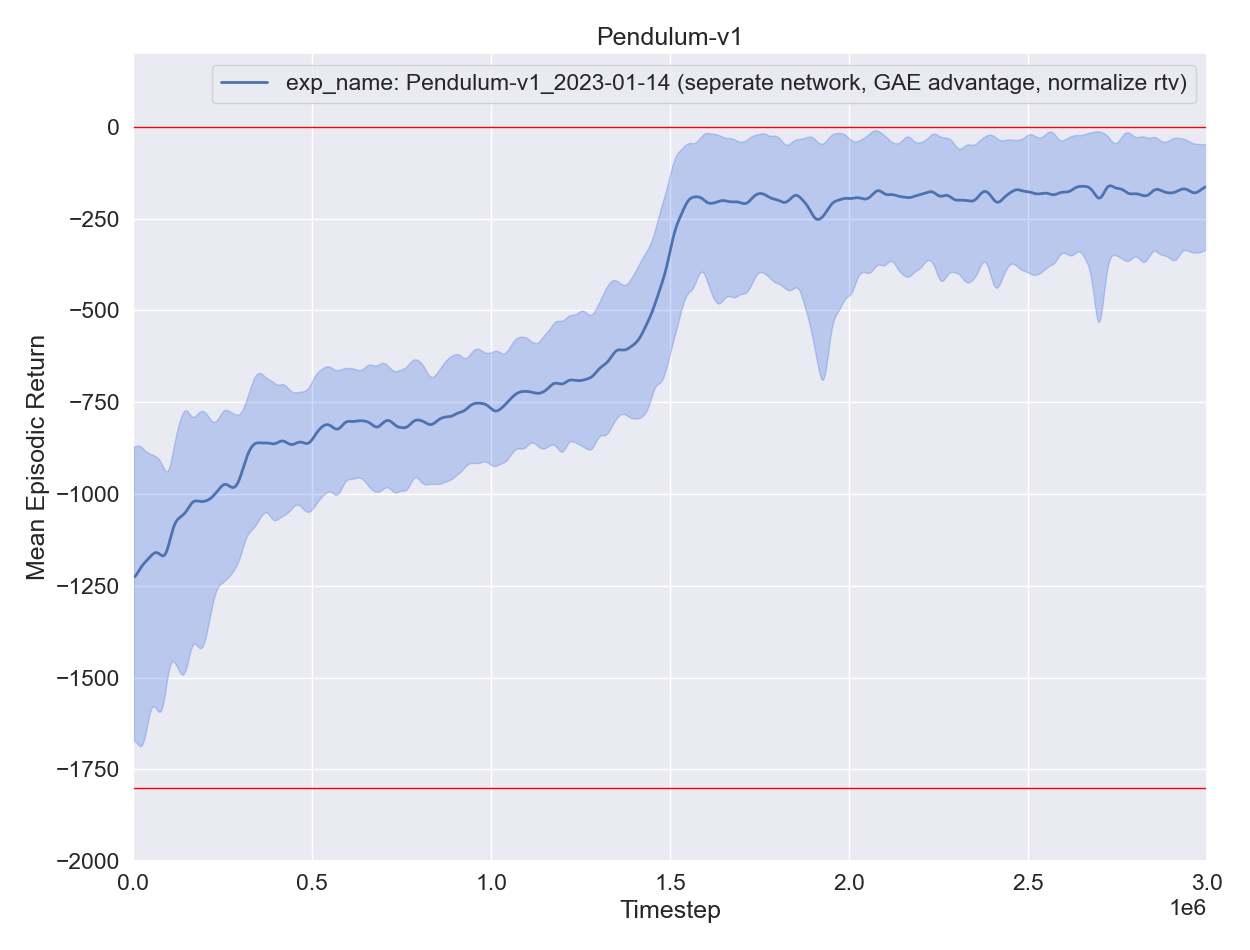

Data behind this chart, as committed beside it:
, experiment, timestep, mean episodic runtime, mean episodic length, eval episodes, mean episodic returns, min episodic returns, max episodic returns, std episodic returns
0, exp_name: Pendulum-v1_2023-01-14 (sepera…, 2200, 0.03724, 200.0, 11, -1225, -1633, -739.7, 293.1
0, exp_name: Pendulum-v1_2023-01-14 (sepera…, 4400, 0.03769, 200.0, 11, -1442, -1706, -1176, 171.6
0, exp_name: Pendulum-v1_2023-01-14 (sepera…, 6600, 0.03777, 200.0, 11, -1365, -1712, -891.6, 304.2
0, exp_name: Pendulum-v1_2023-01-14 (sepera…, 8800, 0.03749, 200.0, 11, -1038, -1312, -787.8, 170.8
0, exp_name: Pendulum-v1_2023-01-14 (sepera…, 11000, 0.03568, 200.0, 11, -1093, -1866, -756.5, 279.6
0, exp_name: Pendulum-v1_2023-01-14 (sepera…, 13200, 0.03584, 200.0, 11, -1122, -1745, -879.2, 238.6
0, exp_name: Pendulum-v1_2023-01-14 (sepera…, 15400, 0.03905, 200.0, 11, -1352, -1761, -889.1, 334.8
0, exp_name: Pendulum-v1_2023-01-14 (sepera…, 17600, 0.03673, 200.0, 11, -1191, -1653, -734.3, 300.8
0, exp_name: Pendulum-v1_2023-01-14 (sepera…, 19800, 0.03567, 200.0, 11, -1115, -1714, -897.7, 242.9
0, exp_name: Pendulum-v1_2023-01-14 (sepera…, 22000, 0.03591, 200.0, 11, -1189, -1538, -786.5, 246.1
0, exp_name: Pendulum-v1_2023-01-14 (sepera…, 24200, 0.03576, 200.0, 11, -1202, -1749, -959.2, 278.2
0, exp_name: Pendulum-v1_2023-01-14 (sepera…, 26400, 0.03786, 200.0, 11, -1226, -1844, -911.3, 294
0, exp_name: Pendulum-v1_2023-01-14 (sepera…, 28600, 0.03767, 200.0, 11, -1294, -1771, -815.1, 328.7
0, exp_name: Pendulum-v1_2023-01-14 (sepera…, 30800, 0.03744, 200.0, 11, -1121, -1777, -895.1, 238.9
0, exp_name: Pendulum-v1_2023-01-14 (sepera…, 33000, 0.03605, 200.0, 11, -1198, -1559, -878.4, 241
0, exp_name: Pendulum-v1_2023-01-14 (sepera…, 35200, 0.03569, 200.0, 11, -1162, -1820, -963, 248.9
0, exp_name: Pendulum-v1_2023-01-14 (sepera…, 37400, 0.03683, 200.0, 11, -1145, -1804, -883.3, 297.4
0, exp_name: Pendulum-v1_2023-01-14 (sepera…, 39600, 0.03841, 200.0, 11, -1138, -1494, -873, 167.9
0, exp_name: Pendulum-v1_2023-01-14 (sepera…, 41800, 0.03613, 200.0, 11, -1260, -1569, -1020, 213.2
0, exp_name: Pendulum-v1_2023-01-14 (sepera…, 44000, 0.03644, 200.0, 11, -1161, -1521, -760.4, 215.4
0, exp_name: Pendulum-v1_2023-01-14 (sepera…, 46200, 0.03601, 200.0, 11, -1192, -1500, -910.6, 165.3
0, exp_name: Pendulum-v1_2023-01-14 (sepera…, 48400, 0.03619, 200.0, 11, -1174, -1516, -914.4, 179.1
0, exp_name: Pendulum-v1_2023-01-14 (sepera…, 50600, 0.03882, 200.0, 11, -1157, -1505, -747.3, 203
0, exp_name: Pendulum-v1_2023-01-14 (sepera…, 52800, 0.03566, 200.0, 11, -1241, -1644, -970, 243.4
0, exp_name: Pendulum-v1_2023-01-14 (sepera…, 55000, 0.03559, 200.0, 11, -1015, -1389, -872.9, 134.4
0, exp_name: Pendulum-v1_2023-01-14 (sepera…, 57200, 0.03572, 200.0, 11, -1184, -1633, -936.6, 247.4
0, exp_name: Pendulum-v1_2023-01-14 (sepera…, 59400, 0.03556, 200.0, 11, -1161, -1578, -802, 269.7
0, exp_name: Pendulum-v1_2023-01-14 (sepera…, 61600, 0.03918, 200.0, 11, -1102, -1467, -904.1, 186.1
0, exp_name: Pendulum-v1_2023-01-14 (sepera…, 63800, 0.0365, 200.0, 11, -1303, -1679, -1028, 202.2
0, exp_name: Pendulum-v1_2023-01-14 (sepera…, 66000, 0.03581, 200.0, 11, -1118, -1532, -904.9, 193.1
0, exp_name: Pendulum-v1_2023-01-14 (sepera…, 68200, 0.03544, 200.0, 11, -1169, -1747, -898.6, 255.5
0, exp_name: Pendulum-v1_2023-01-14 (sepera…, 70400, 0.03572, 200.0, 11, -1085, -1501, -876.4, 175.2
0, exp_name: Pendulum-v1_2023-01-14 (sepera…, 72600, 0.03849, 200.0, 11, -1099, -1645, -886.7, 206.4
0, exp_name: Pendulum-v1_2023-01-14 (sepera…, 74800, 0.03669, 200.0, 11, -1140, -1467, -860, 162.5
0, exp_name: Pendulum-v1_2023-01-14 (sepera…, 77000, 0.03563, 200.0, 11, -1116, -1577, -924.6, 171.7
0, exp_name: Pendulum-v1_2023-01-14 (sepera…, 79200, 0.03583, 200.0, 11, -1173, -1791, -871.4, 257.5
0, exp_name: Pendulum-v1_2023-01-14 (sepera…, 81400, 0.03581, 200.0, 11, -1229, -1788, -898.4, 297.6
0, exp_name: Pendulum-v1_2023-01-14 (sepera…, 83600, 0.03797, 200.0, 11, -1270, -1604, -882.9, 229.1
0, exp_name: Pendulum-v1_2023-01-14 (sepera…, 85800, 0.03764, 200.0, 11, -1104, -1604, -831, 211
0, exp_name: Pendulum-v1_2023-01-14 (sepera…, 88000, 0.03565, 200.0, 11, -1225, -1738, -895.6, 281.6
0, exp_name: Pendulum-v1_2023-01-14 (sepera…, 90200, 0.03561, 200.0, 11, -1335, -1706, -1019, 232.9
0, exp_name: Pendulum-v1_2023-01-14 (sepera…, 92400, 0.03586, 200.0, 11, -1165, -1361, -1038, 102.6
0, exp_name: Pendulum-v1_2023-01-14 (sepera…, 94600, 0.0369, 200.0, 11, -1158, -1398, -1022, 109.9
0, exp_name: Pendulum-v1_2023-01-14 (sepera…, 96800, 0.03862, 200.0, 11, -1152, -1269, -1103, 52.92
0, exp_name: Pendulum-v1_2023-01-14 (sepera…, 99000, 0.03578, 200.0, 11, -1151, -1532, -1018, 182.6
0, exp_name: Pendulum-v1_2023-01-14 (sepera…, 101200, 0.0356, 200.0, 11, -1109, -1208, -1046, 54.95
0, exp_name: Pendulum-v1_2023-01-14 (sepera…, 103400, 0.03534, 200.0, 11, -1164, -1606, -916.5, 235.1
0, exp_name: Pendulum-v1_2023-01-14 (sepera…, 105600, 0.03528, 200.0, 11, -1114, -1449, -964.5, 162.4
0, exp_name: Pendulum-v1_2023-01-14 (sepera…, 107800, 0.03923, 200.0, 11, -1038, -1243, -770, 140.9
0, exp_name: Pendulum-v1_2023-01-14 (sepera…, 110000, 0.03605, 200.0, 11, -1116, -1469, -903.3, 197.9
0, exp_name: Pendulum-v1_2023-01-14 (sepera…, 112200, 0.03572, 200.0, 11, -1036, -1318, -778.9, 139.5
0, exp_name: Pendulum-v1_2023-01-14 (sepera…, 114400, 0.03571, 200.0, 11, -1057, -1645, -874, 203.3
0, exp_name: Pendulum-v1_2023-01-14 (sepera…, 116600, 0.03544, 200.0, 11, -1050, -1652, -766.1, 219.3
0, exp_name: Pendulum-v1_2023-01-14 (sepera…, 118800, 0.03849, 200.0, 11, -1037, -1300, -896.7, 133.2
0, exp_name: Pendulum-v1_2023-01-14 (sepera…, 121000, 0.03664, 200.0, 11, -1030, -1328, -780.7, 149.6
0, exp_name: Pendulum-v1_2023-01-14 (sepera…, 123200, 0.03558, 200.0, 11, -1058, -1472, -759.9, 188
0, exp_name: Pendulum-v1_2023-01-14 (sepera…, 125400, 0.03578, 200.0, 11, -1092, -1556, -892.8, 201.1
0, exp_name: Pendulum-v1_2023-01-14 (sepera…, 127600, 0.03587, 200.0, 11, -1081, -1505, -780, 201.8
0, exp_name: Pendulum-v1_2023-01-14 (sepera…, 129800, 0.03834, 200.0, 11, -1088, -1441, -886.8, 156.5
0, exp_name: Pendulum-v1_2023-01-14 (sepera…, 132000, 0.03775, 200.0, 11, -1178, -1590, -767.9, 234.2
... 1,304 more rows
